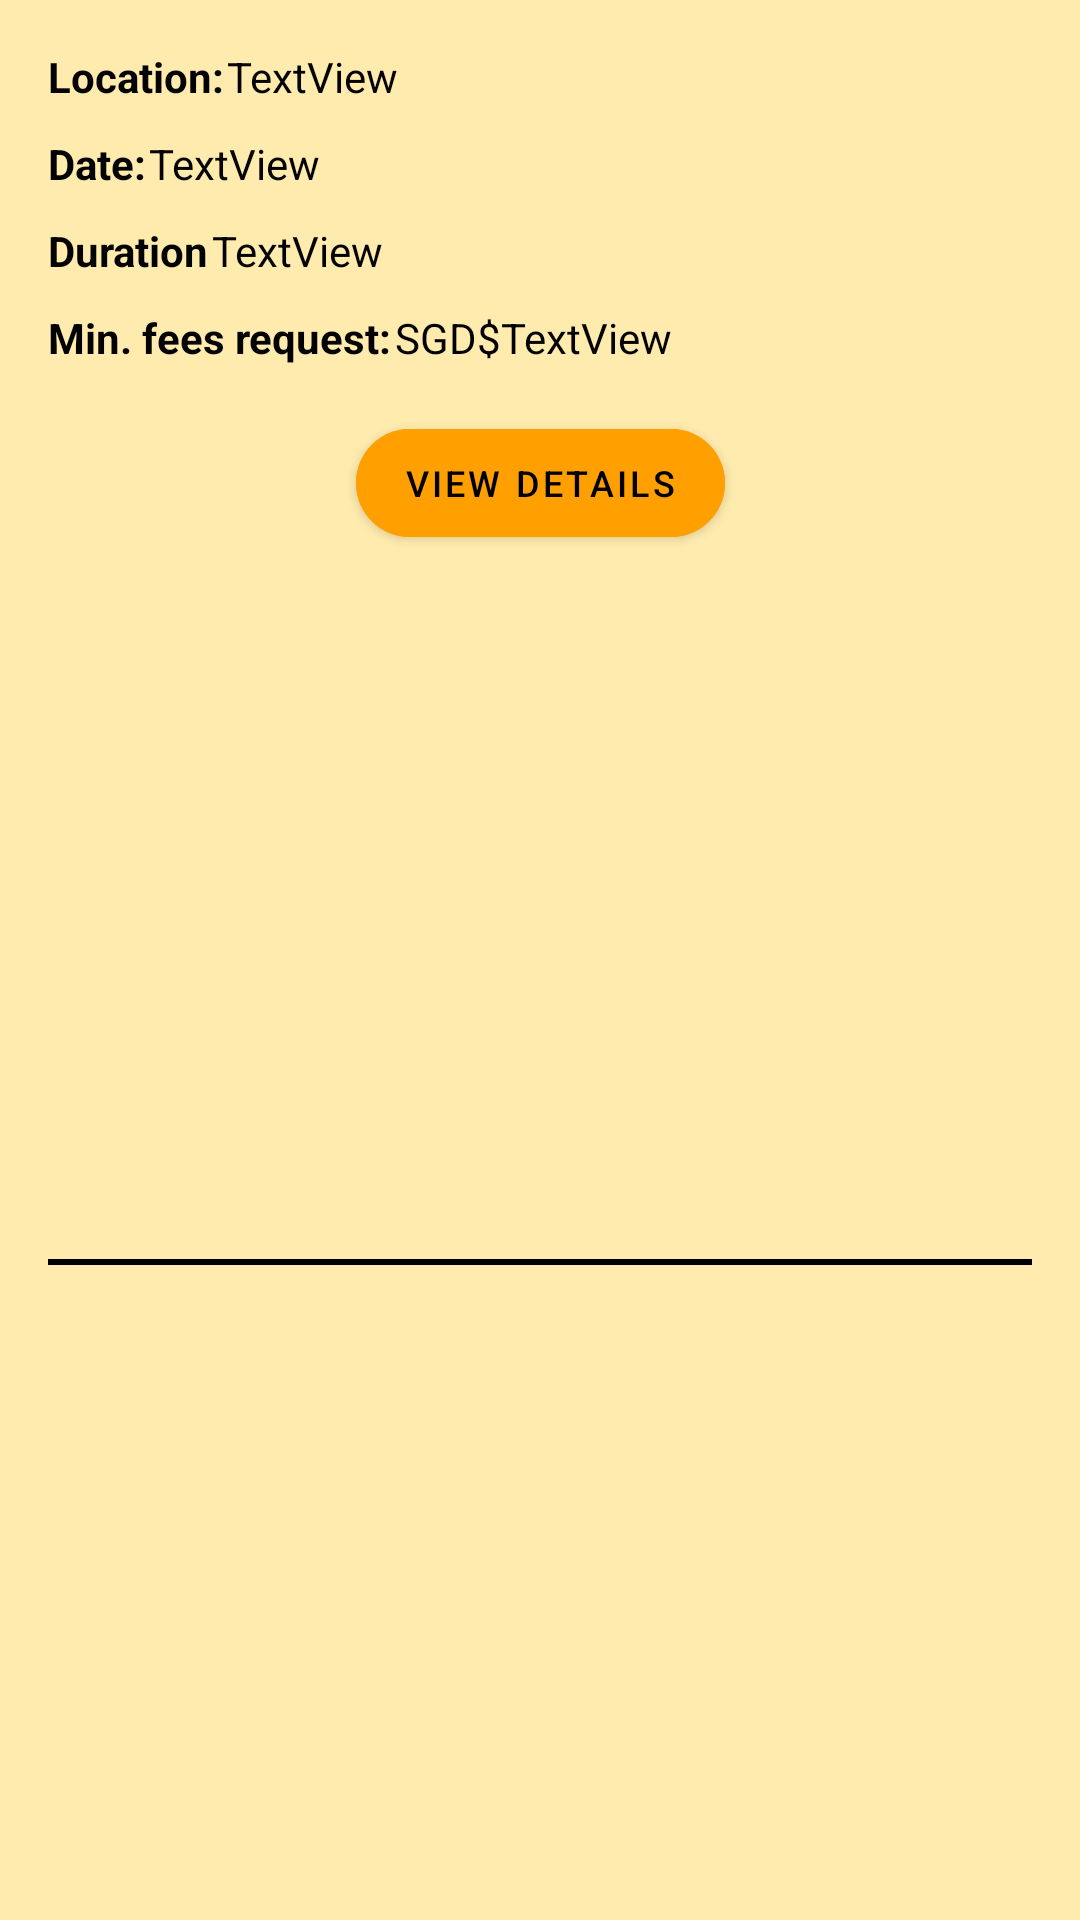

Here is an Android app screen rendered from its layout file. Give the layout XML and the strings, colors and styles it references.
<!-- AndroidManifest.xml: application theme Theme.HelpBuy -->
<!-- res/layout/fragment_listoffer.xml -->
<?xml version="1.0" encoding="utf-8"?>
<androidx.constraintlayout.widget.ConstraintLayout xmlns:android="http://schemas.android.com/apk/res/android"
    xmlns:app="http://schemas.android.com/apk/res-auto"
    xmlns:tools="http://schemas.android.com/tools"
    android:layout_width="match_parent"
    android:layout_height="wrap_content"
    android:background="@color/light_yellow_navi_bg"
    android:paddingStart="16dp"
    android:paddingLeft="16dp"
    android:paddingTop="16dp"
    android:paddingEnd="16dp"
    android:paddingRight="16dp">

    <TextView
        android:id="@+id/offerlist_location"
        android:layout_width="0dp"
        android:layout_height="wrap_content"
        android:layout_marginStart="1dp"
        android:text="TextView"
        android:textColor="#040303"
        app:layout_constraintEnd_toEndOf="parent"
        app:layout_constraintStart_toEndOf="@+id/textView6"
        app:layout_constraintTop_toTopOf="parent" />

    <TextView
        android:id="@+id/offerlist_dateofpurchase"
        android:layout_width="0dp"
        android:layout_height="wrap_content"
        android:layout_marginStart="1dp"
        android:layout_marginTop="10dp"
        android:text="TextView"
        android:textColor="#040303"
        app:layout_constraintEnd_toEndOf="parent"
        app:layout_constraintStart_toEndOf="@+id/textView7"
        app:layout_constraintTop_toBottomOf="@+id/offerlist_location" />

    <TextView
        android:id="@+id/offerlist_duration"
        android:layout_width="0dp"
        android:layout_height="wrap_content"
        android:layout_marginStart="1dp"
        android:layout_marginTop="10dp"
        android:text="TextView"
        android:textColor="#040303"
        app:layout_constraintEnd_toEndOf="parent"
        app:layout_constraintHorizontal_bias="0.0"
        app:layout_constraintStart_toEndOf="@+id/textView10"
        app:layout_constraintTop_toBottomOf="@+id/offerlist_dateofpurchase" />

    <TextView
        android:id="@+id/offerlist_minfeesrequest"
        android:layout_width="0dp"
        android:layout_height="wrap_content"
        android:text="TextView"
        android:textColor="#040303"
        app:layout_constraintBottom_toBottomOf="@+id/textView13"
        app:layout_constraintEnd_toEndOf="parent"
        app:layout_constraintStart_toEndOf="@+id/textView13"
        app:layout_constraintTop_toTopOf="@+id/textView13" />

    <TextView
        android:id="@+id/textView6"
        android:layout_width="wrap_content"
        android:layout_height="wrap_content"
        android:text="Location:"
        android:textColor="#040303"
        android:textStyle="bold"
        app:layout_constraintBottom_toBottomOf="@+id/offerlist_location"
        app:layout_constraintStart_toStartOf="parent"
        app:layout_constraintTop_toTopOf="@+id/offerlist_location" />

    <TextView
        android:id="@+id/textView7"
        android:layout_width="wrap_content"
        android:layout_height="wrap_content"
        android:text="Date:"
        android:textColor="#040303"
        android:textStyle="bold"
        app:layout_constraintBottom_toBottomOf="@+id/offerlist_dateofpurchase"
        app:layout_constraintStart_toStartOf="parent"
        app:layout_constraintTop_toTopOf="@+id/offerlist_dateofpurchase" />

    <TextView
        android:id="@+id/textView10"
        android:layout_width="wrap_content"
        android:layout_height="wrap_content"
        android:text="Duration"
        android:textColor="#040303"
        android:textStyle="bold"
        app:layout_constraintBottom_toBottomOf="@+id/offerlist_duration"
        app:layout_constraintStart_toStartOf="parent"
        app:layout_constraintTop_toTopOf="@+id/offerlist_duration" />

    <TextView
        android:id="@+id/textView11"
        android:layout_width="wrap_content"
        android:layout_height="wrap_content"
        android:text="Min. fees request:"
        android:textColor="#040303"
        android:textStyle="bold"
        app:layout_constraintBottom_toBottomOf="@+id/textView13"
        app:layout_constraintStart_toStartOf="parent"
        app:layout_constraintTop_toTopOf="@+id/textView13" />

    <Button
        android:id="@+id/listoffer_viewdetailsbtn"
        android:layout_width="wrap_content"
        android:layout_height="wrap_content"
        android:layout_marginTop="15dp"
        android:backgroundTint="#FFA000"
        android:text="View Details"
        android:textSize="12sp"
        app:cornerRadius="40dp"
        app:layout_constraintEnd_toEndOf="parent"
        app:layout_constraintHorizontal_bias="0.5"
        app:layout_constraintStart_toStartOf="parent"
        app:layout_constraintTop_toBottomOf="@+id/textView11" />

    <TextView
        android:id="@+id/textView13"
        android:layout_width="wrap_content"
        android:layout_height="wrap_content"
        android:layout_marginStart="1dp"
        android:layout_marginTop="10dp"
        android:text="SGD$"
        android:textColor="@color/black"
        app:layout_constraintStart_toEndOf="@+id/textView11"
        app:layout_constraintTop_toBottomOf="@+id/offerlist_duration" />

    <View
        android:id="@+id/divider2"
        android:layout_width="match_parent"
        android:layout_height="2dp"
        android:layout_marginTop="16dp"
        android:background="@color/black"
        app:layout_constraintBottom_toBottomOf="parent"
        app:layout_constraintTop_toBottomOf="@+id/listoffer_viewdetailsbtn"
        tools:layout_editor_absoluteX="1dp" />

</androidx.constraintlayout.widget.ConstraintLayout>
<!-- resources referenced by this layout -->
<resources>
  <color name="black">#FF000000</color>
  <color name="light_yellow_navi_bg">#FFEBAE</color>
  <style name="Theme.HelpBuy" parent="Theme.MaterialComponents.DayNight.DarkActionBar">
          
          <item name="colorPrimary">@color/black</item>
          <item name="colorPrimaryVariant">@color/logo</item>
          <item name="colorOnPrimary">@color/black</item>
          
          <item name="colorSecondary">@color/teal_200</item>
          <item name="colorSecondaryVariant">@color/teal_700</item>
          <item name="colorOnSecondary">@color/black</item>
          
          <item name="android:statusBarColor" tools:targetApi="l">?attr/colorPrimaryVariant</item>
          
      </style>
  <color name="logo">#FFD966</color>
  <color name="teal_200">#FF03DAC5</color>
  <color name="teal_700">#FF018786</color>
</resources>
